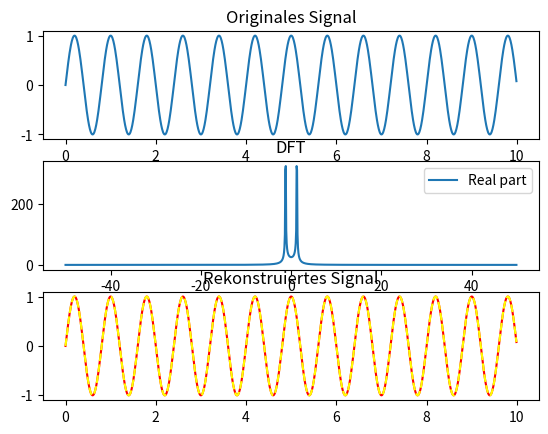

This chart was generated by the following Python code:
import numpy as np
import matplotlib.pyplot as plt

#fs is sampling frequency
fs = 100.0
ts = 0
te = 10
time = np.linspace(0,10,int((te - ts) * fs),endpoint=False)

#wave is the sum of sine wave(1Hz) and cosine wave(10 Hz)
wave = np.sin(1.25 * 2 * np.pi*time)
#wave = np.exp(2j * np.pi * time )

# Compute the Discrete Fourier Transform sample frequencies.

fft_wave = np.fft.fftshift(np.fft.fft(wave))

fft_fre = np.fft.fftfreq(n=wave.size, d=1/fs)

inv_fft = np.fft.ifft(np.fft.fftshift(fft_wave))

print(fft_fre)

plt.subplot(311)
plt.plot(np.linspace(0, 10, int((te - ts) * fs), endpoint=False), wave)
plt.title("Originales Signal")

plt.subplot(312)
plt.plot(np.linspace(-50, 50, 100 * 10, endpoint=False), np.abs(fft_wave), label="Real part")
plt.legend(loc=1)
plt.title("DFT")

plt.subplot(313)
plt.plot(np.linspace(0, 10, int((te - ts) * fs), endpoint=False), wave, color="red")
plt.plot(np.linspace(0, 10, int((te - ts) * fs), endpoint=False), np.real(inv_fft), linestyle="dashed", color="yellow")
plt.title("Rekonstruiertes Signal")

plt.show()
